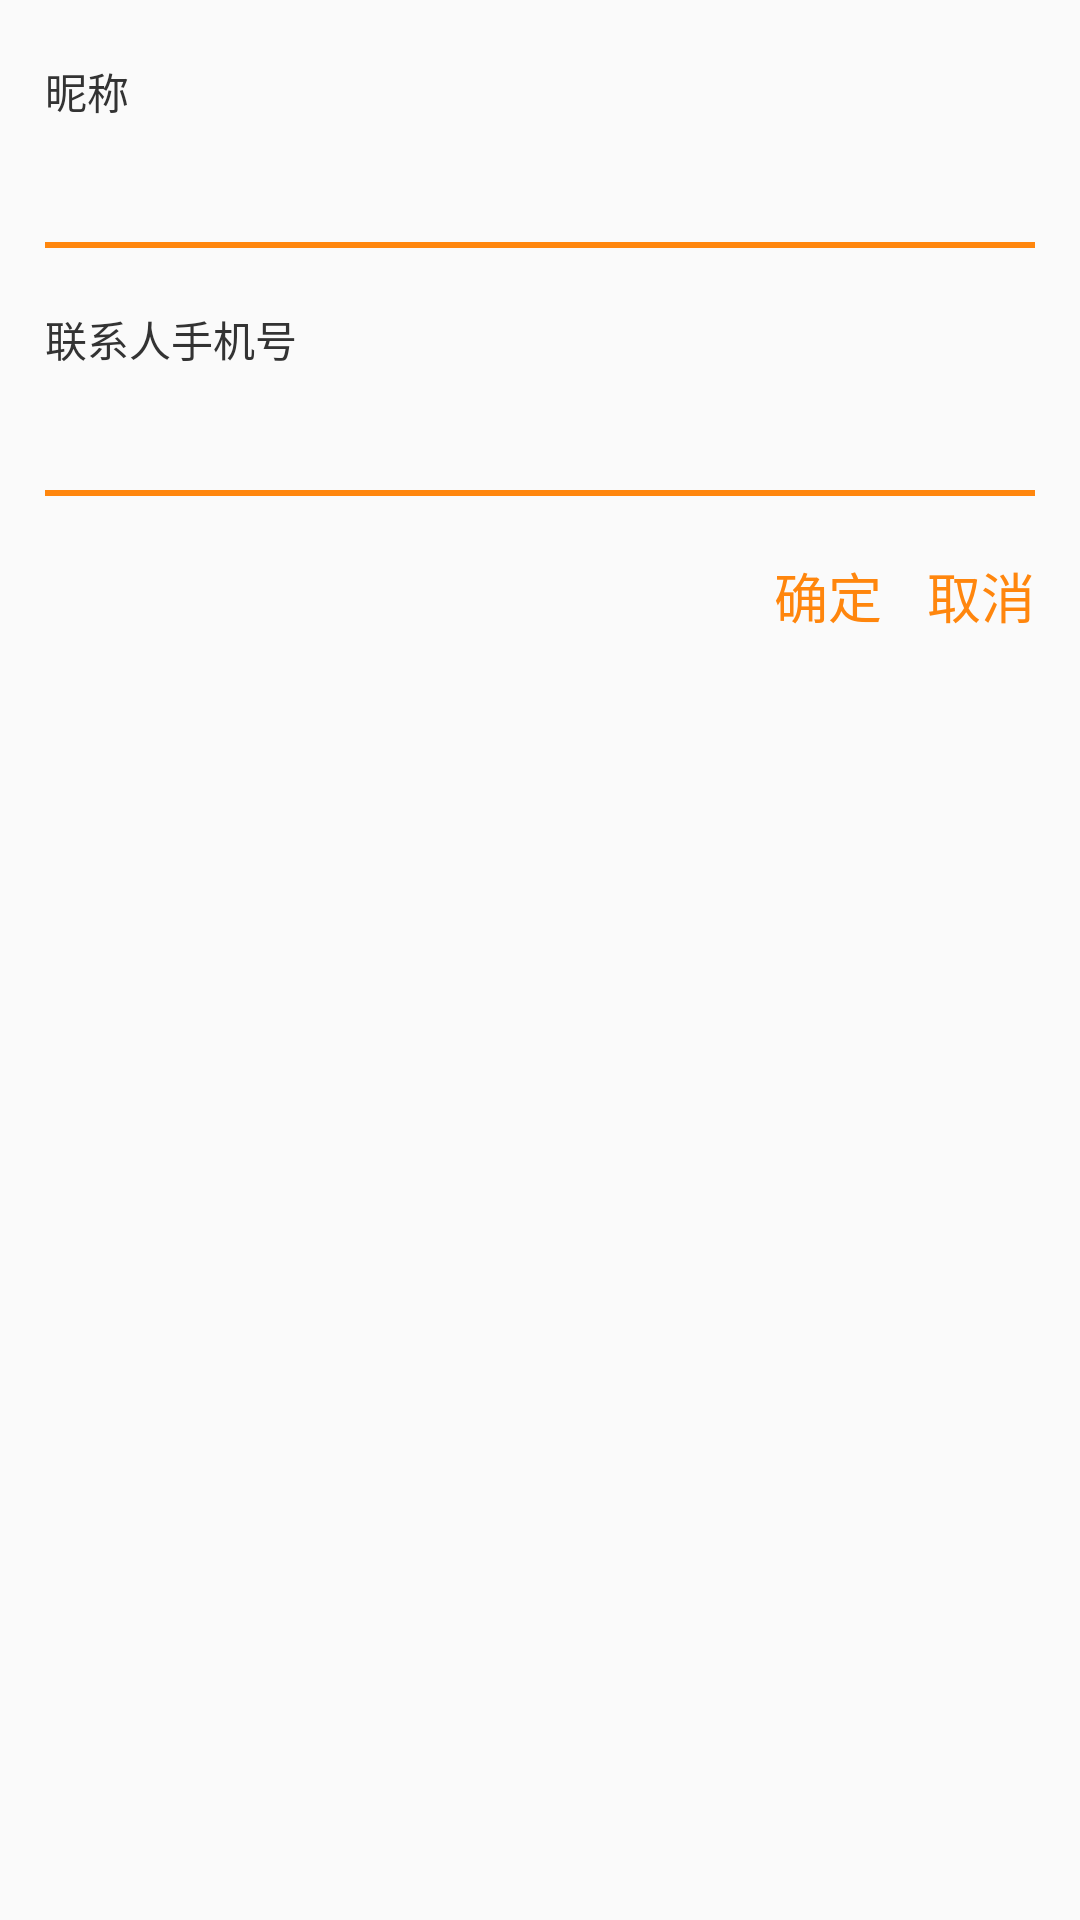

Produce the Android XML layout that renders to this screen, including the resource entries it uses.
<!-- AndroidManifest.xml: application theme Theme.AppCompat.Light.NoActionBar -->
<!-- res/layout/dialog_contacts.xml -->
<?xml version="1.0" encoding="utf-8"?>
<LinearLayout xmlns:android="http://schemas.android.com/apk/res/android"
    android:orientation="vertical"
    android:paddingRight="15dp"
    android:paddingLeft="15dp"
    android:layout_width="match_parent"
    android:layout_height="match_parent">
    <TextView
        android:layout_width="wrap_content"
        android:layout_height="wrap_content"
        android:layout_marginTop="20dp"
        android:textColor="@color/deepgrey"
        android:textSize="14sp"
        android:text="昵称"/>
    <RelativeLayout
        android:layout_width="match_parent"
        android:layout_height="wrap_content">
        <EditText
            android:id="@+id/name"
            android:layout_width="match_parent"
            android:layout_height="40dp"
            android:background="@null"
            />
        <View
            android:layout_width="match_parent"
            android:layout_height="2dp"
            android:layout_below="@id/name"
            android:background="@color/blue"/>
    </RelativeLayout>
    <TextView
        android:layout_width="wrap_content"
        android:layout_height="wrap_content"
        android:layout_marginTop="20dp"
        android:textColor="@color/deepgrey"
        android:textSize="14sp"
        android:text="联系人手机号"/>
    <RelativeLayout
        android:layout_width="match_parent"
        android:layout_height="wrap_content">
        <EditText
            android:id="@+id/phone_num"
            android:layout_width="match_parent"
            android:layout_height="40dp"
            android:background="@null"
            />
        <View
            android:layout_width="match_parent"
            android:layout_height="2dp"
            android:layout_below="@id/phone_num"
            android:background="@color/blue"/>
    </RelativeLayout>
    <LinearLayout
        android:layout_width="wrap_content"
        android:layout_height="wrap_content"
        android:layout_marginTop="20dp"
        android:layout_marginBottom="20dp"
        android:layout_gravity="right"
        android:orientation="horizontal">
        <TextView
            android:id="@+id/confirm"
            android:layout_width="wrap_content"
            android:layout_height="wrap_content"
            android:layout_marginRight="15dp"
            android:textSize="18sp"
            android:textColor="@color/blue"
            android:text="确定"/>
        <TextView
            android:id="@+id/cancel"
            android:layout_width="wrap_content"
            android:layout_height="wrap_content"
            android:textSize="18sp"
            android:textColor="@color/blue"
            android:text="取消"/>
    </LinearLayout>
</LinearLayout>
<!-- resources referenced by this layout -->
<resources>
  <color name="blue">#ff860d</color>
  <color name="deepgrey">#FF333333</color>
</resources>
